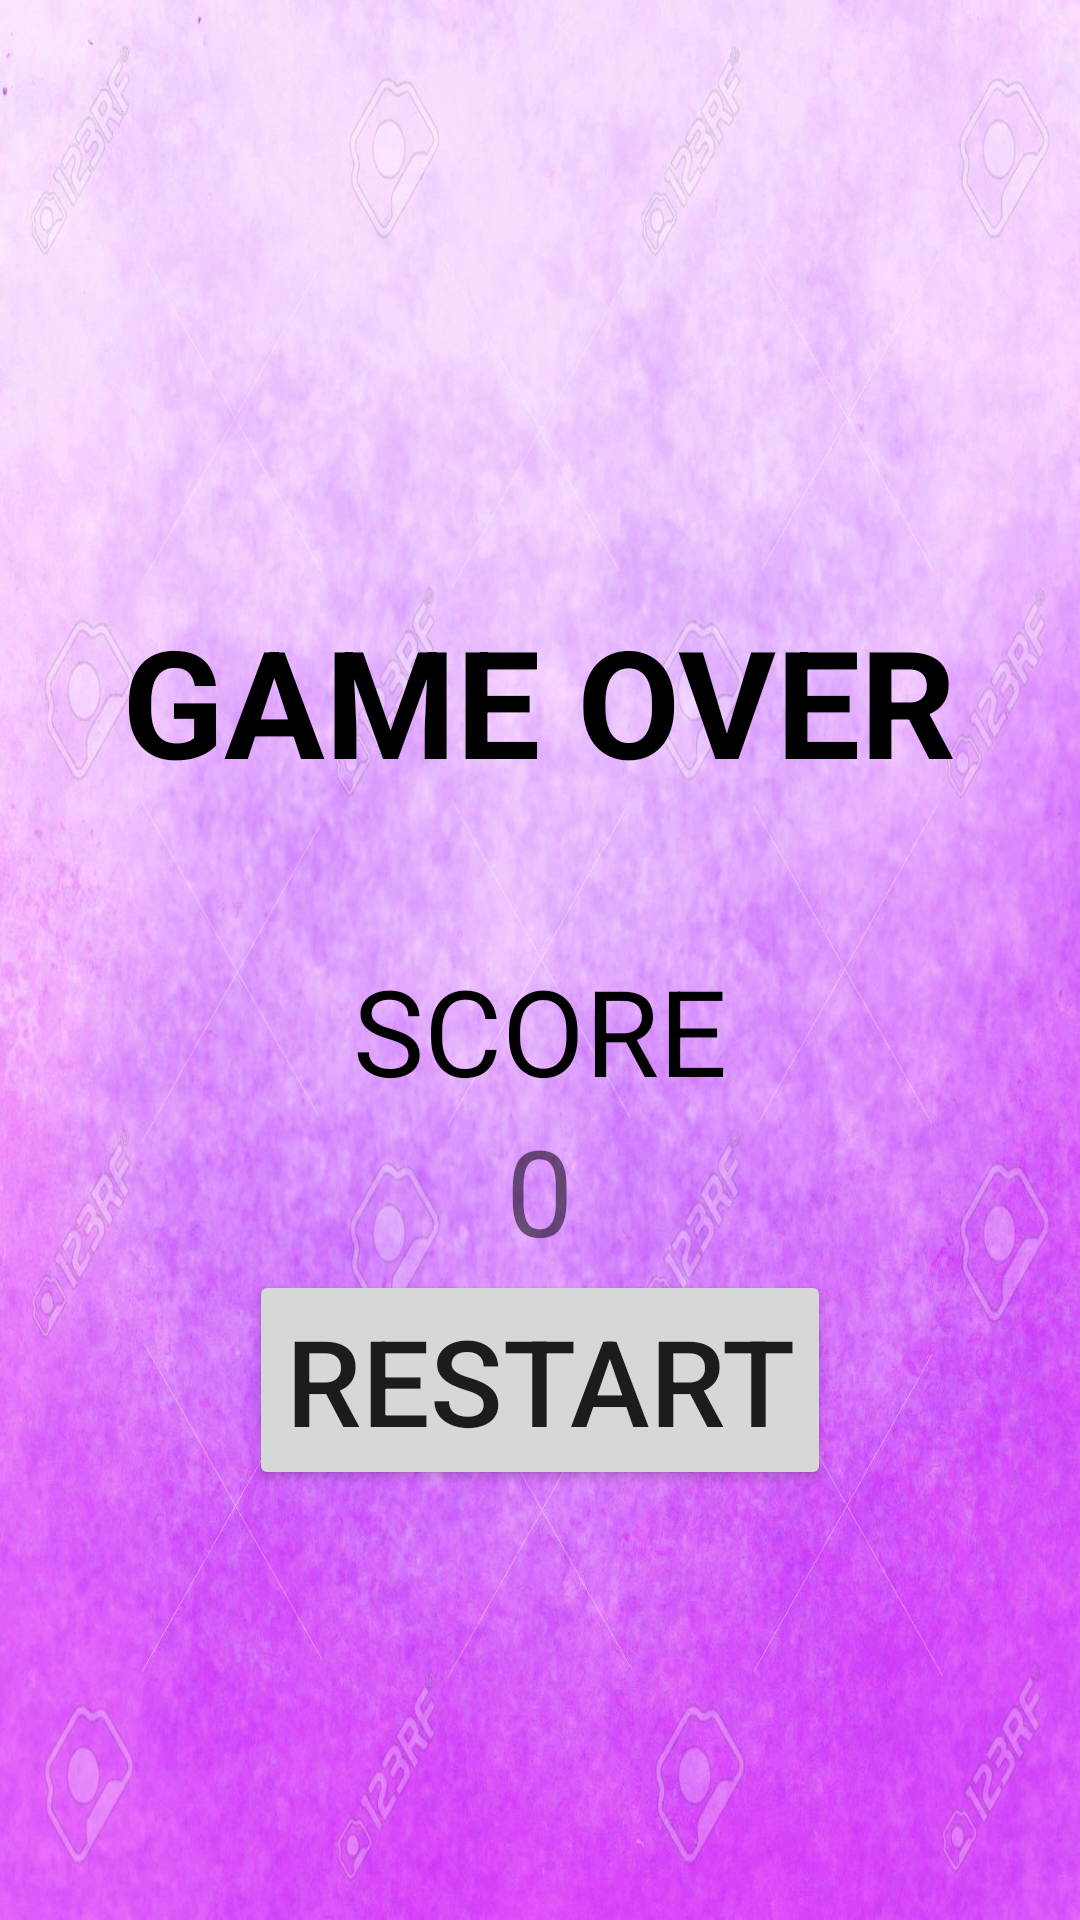

Reconstruct the res/layout file that produces this screen, plus the resources it refers to.
<!-- AndroidManifest.xml: application theme Theme.DeltaTask2a -->
<!-- res/layout/activity_result.xml -->
<?xml version="1.0" encoding="utf-8"?>
<RelativeLayout xmlns:android="http://schemas.android.com/apk/res/android"
    xmlns:app="http://schemas.android.com/apk/res-auto"
    xmlns:tools="http://schemas.android.com/tools"
    android:layout_width="match_parent"
    android:layout_height="match_parent"
    android:orientation="vertical"
    android:background="@drawable/bg4"
    tools:context=".result">

    <TextView
        android:layout_width="wrap_content"
        android:layout_height="wrap_content"
        android:text="GAME OVER"
        android:textSize="50dp"
        android:textColor="@color/black"
        android:textStyle="bold"
        android:layout_centerHorizontal="true"
        android:layout_marginTop="200dp"
        android:id="@+id/gameOver"/>
    <TextView
        android:layout_width="wrap_content"
        android:layout_height="wrap_content"
        android:text="SCORE"
        android:textSize="40dp"
        android:layout_below="@id/gameOver"
        android:textColor="@color/black"
        android:layout_marginTop="50dp"
        android:id="@+id/scoreLabel"
        android:layout_centerHorizontal="true"/>
    <TextView
        android:layout_width="wrap_content"
        android:layout_height="wrap_content"
        android:text="0"
        android:layout_below="@id/scoreLabel"
        android:layout_centerHorizontal="true"
        android:textSize="40dp"
        android:id="@+id/score"/>

    <Button
        android:layout_width="wrap_content"
        android:layout_height="wrap_content"
        android:text="Restart"
        android:layout_below="@id/score"
        android:layout_centerHorizontal="true"
        android:textSize="40dp"
        android:id="@+id/restart" />

        





</RelativeLayout>
<!-- resources referenced by this layout -->
<resources>
  <!-- drawable bg4: jpg bitmap (drawable, 198821 bytes) -->
  <style name="Theme.DeltaTask2a" parent="Theme.AppCompat.Light.NoActionBar">
          
          <item name="colorPrimary">@color/purple_500</item>
          <item name="colorPrimaryVariant">@color/purple_700</item>
          <item name="colorOnPrimary">@color/white</item>
          
          <item name="colorSecondary">@color/teal_200</item>
          <item name="colorSecondaryVariant">@color/teal_700</item>
          <item name="colorOnSecondary">@color/black</item>
          
          <item name="android:statusBarColor" tools:targetApi="l">?attr/colorPrimaryVariant</item>
          
      </style>
  <!-- not gathered from this repository: default colours our renderer supplied (Android Studio template values) -->
  <color name="purple_500">#FF6200EE</color>
  <color name="purple_700">#FF3700B3</color>
  <color name="teal_200">#FF03DAC5</color>
  <color name="teal_700">#FF018786</color>
  <color name="black">#FF000000</color>
  <color name="white">#FFFFFFFF</color>
</resources>
